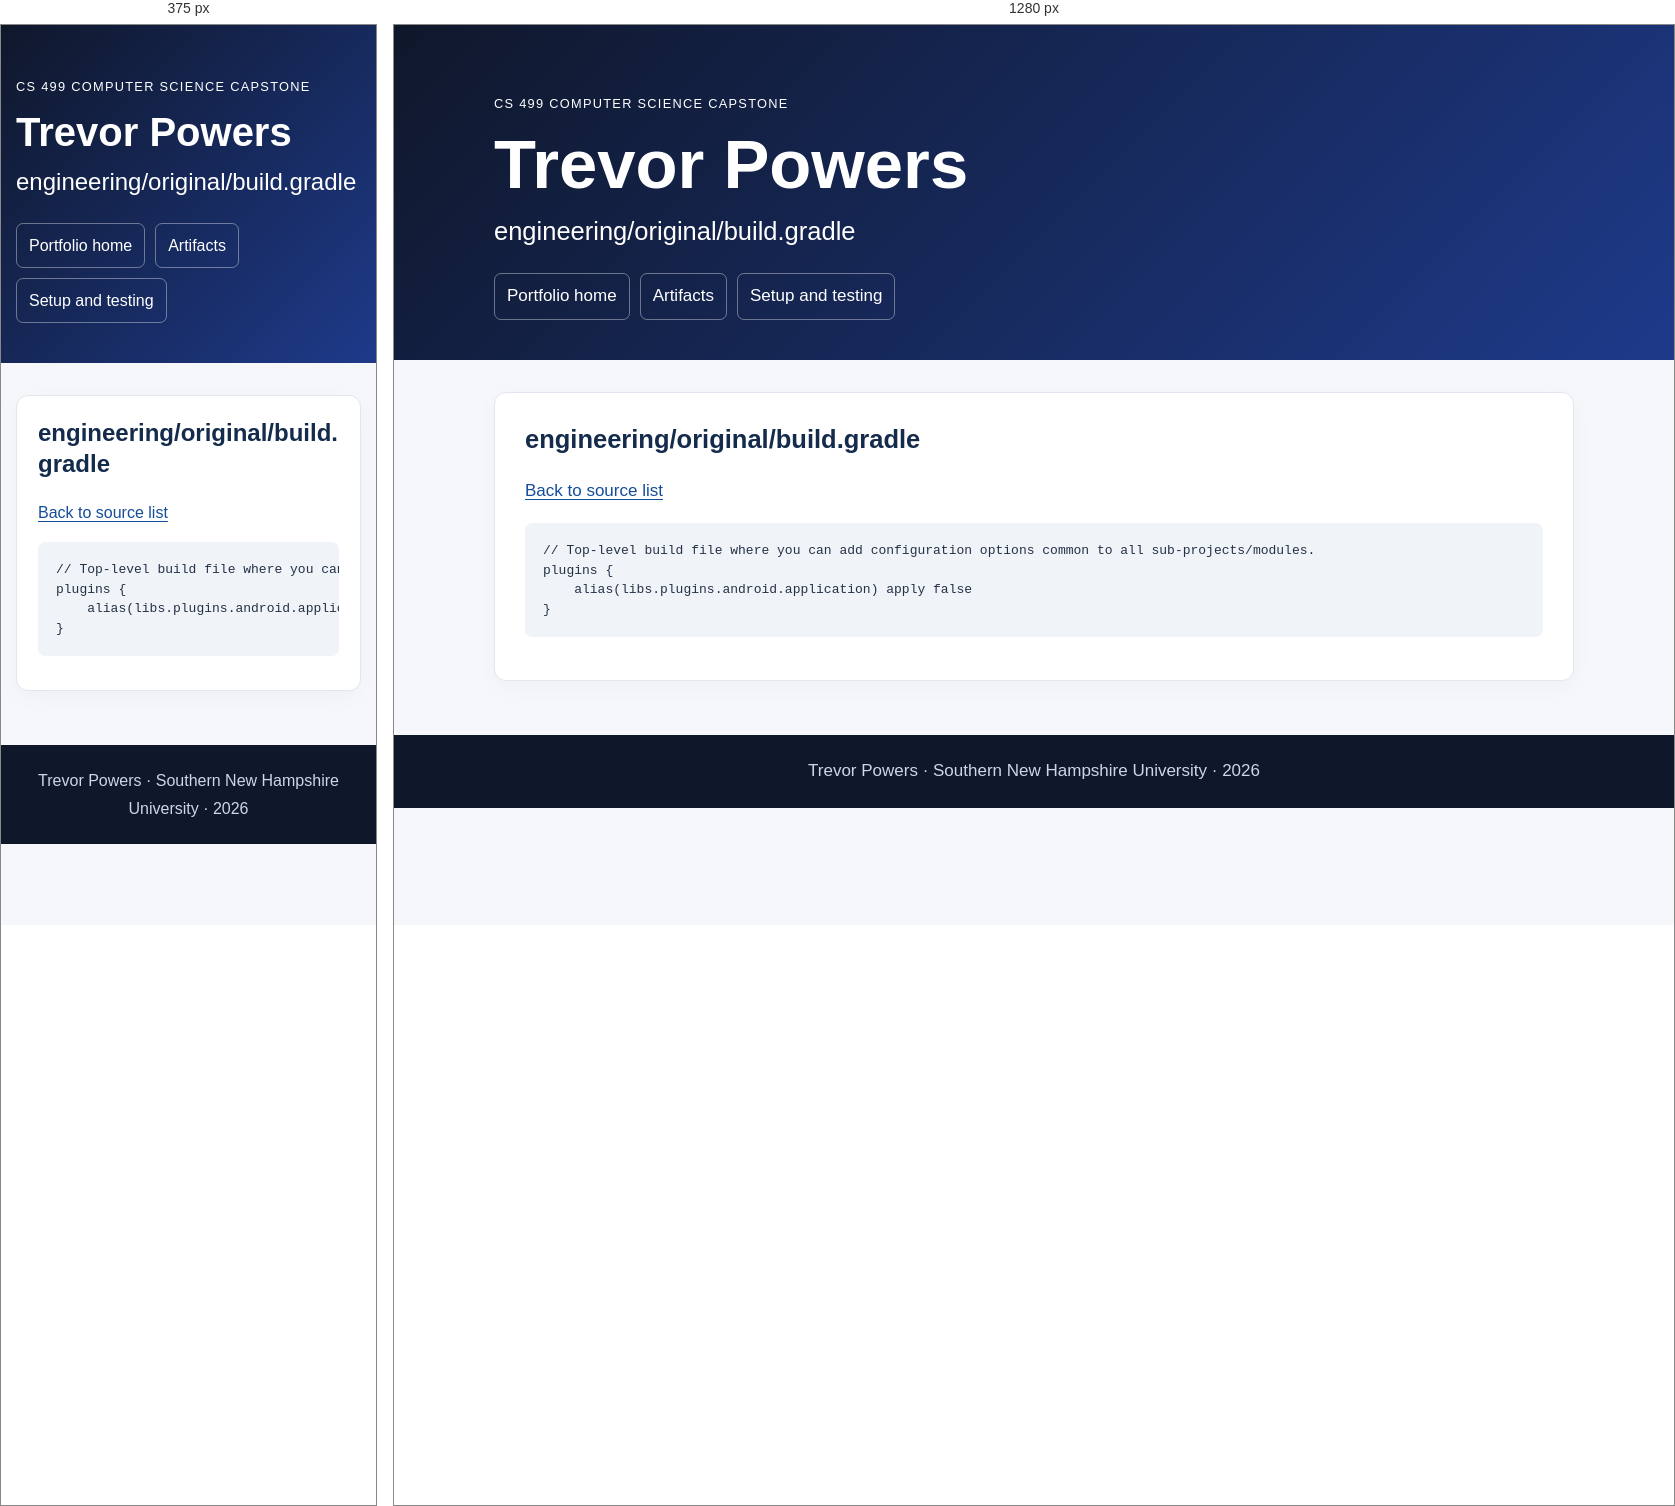
Rendered at 375 px and 1280 px, left to right.

<!-- file: engineering__original__build.gradle.html -->
<!doctype html><html lang="en"><head><meta charset="utf-8"><meta name="viewport" content="width=device-width,initial-scale=1"><title>engineering/original/build.gradle | Trevor Powers</title><meta name="description" content="Trevor Powers CS 499 computer science portfolio with original and enhanced code, narratives, and code review."><link rel="stylesheet" href="../style.css?v=final20261016"></head><body><a class="skip" href="#main">Skip to content</a><header class="hero"><div class="container"><p class="eyebrow">CS 499 Computer Science Capstone</p><h1>Trevor Powers</h1><h2>engineering/original/build.gradle</h2><nav aria-label="Main navigation"><a href="../index.html">Portfolio home</a><a href="../index.html#artifacts">Artifacts</a><a href="../setup.html">Setup and testing</a></nav></div></header><main id="main" class="container"><section class="card"><h2>engineering/original/build.gradle</h2><p><a href="../engineering_code.html">Back to source list</a></p><pre><code>// Top-level build file where you can add configuration options common to all sub-projects/modules.
plugins {
    alias(libs.plugins.android.application) apply false
}</code></pre></section></main><footer>Trevor Powers · Southern New Hampshire University · 2026</footer></body></html>

/* @media block from style.css */
@media(max-width:640px){.hero{padding-top:38px}.card{padding:21px}body{font-size:16px}table{font-size:.85rem}td,th{padding:8px}}